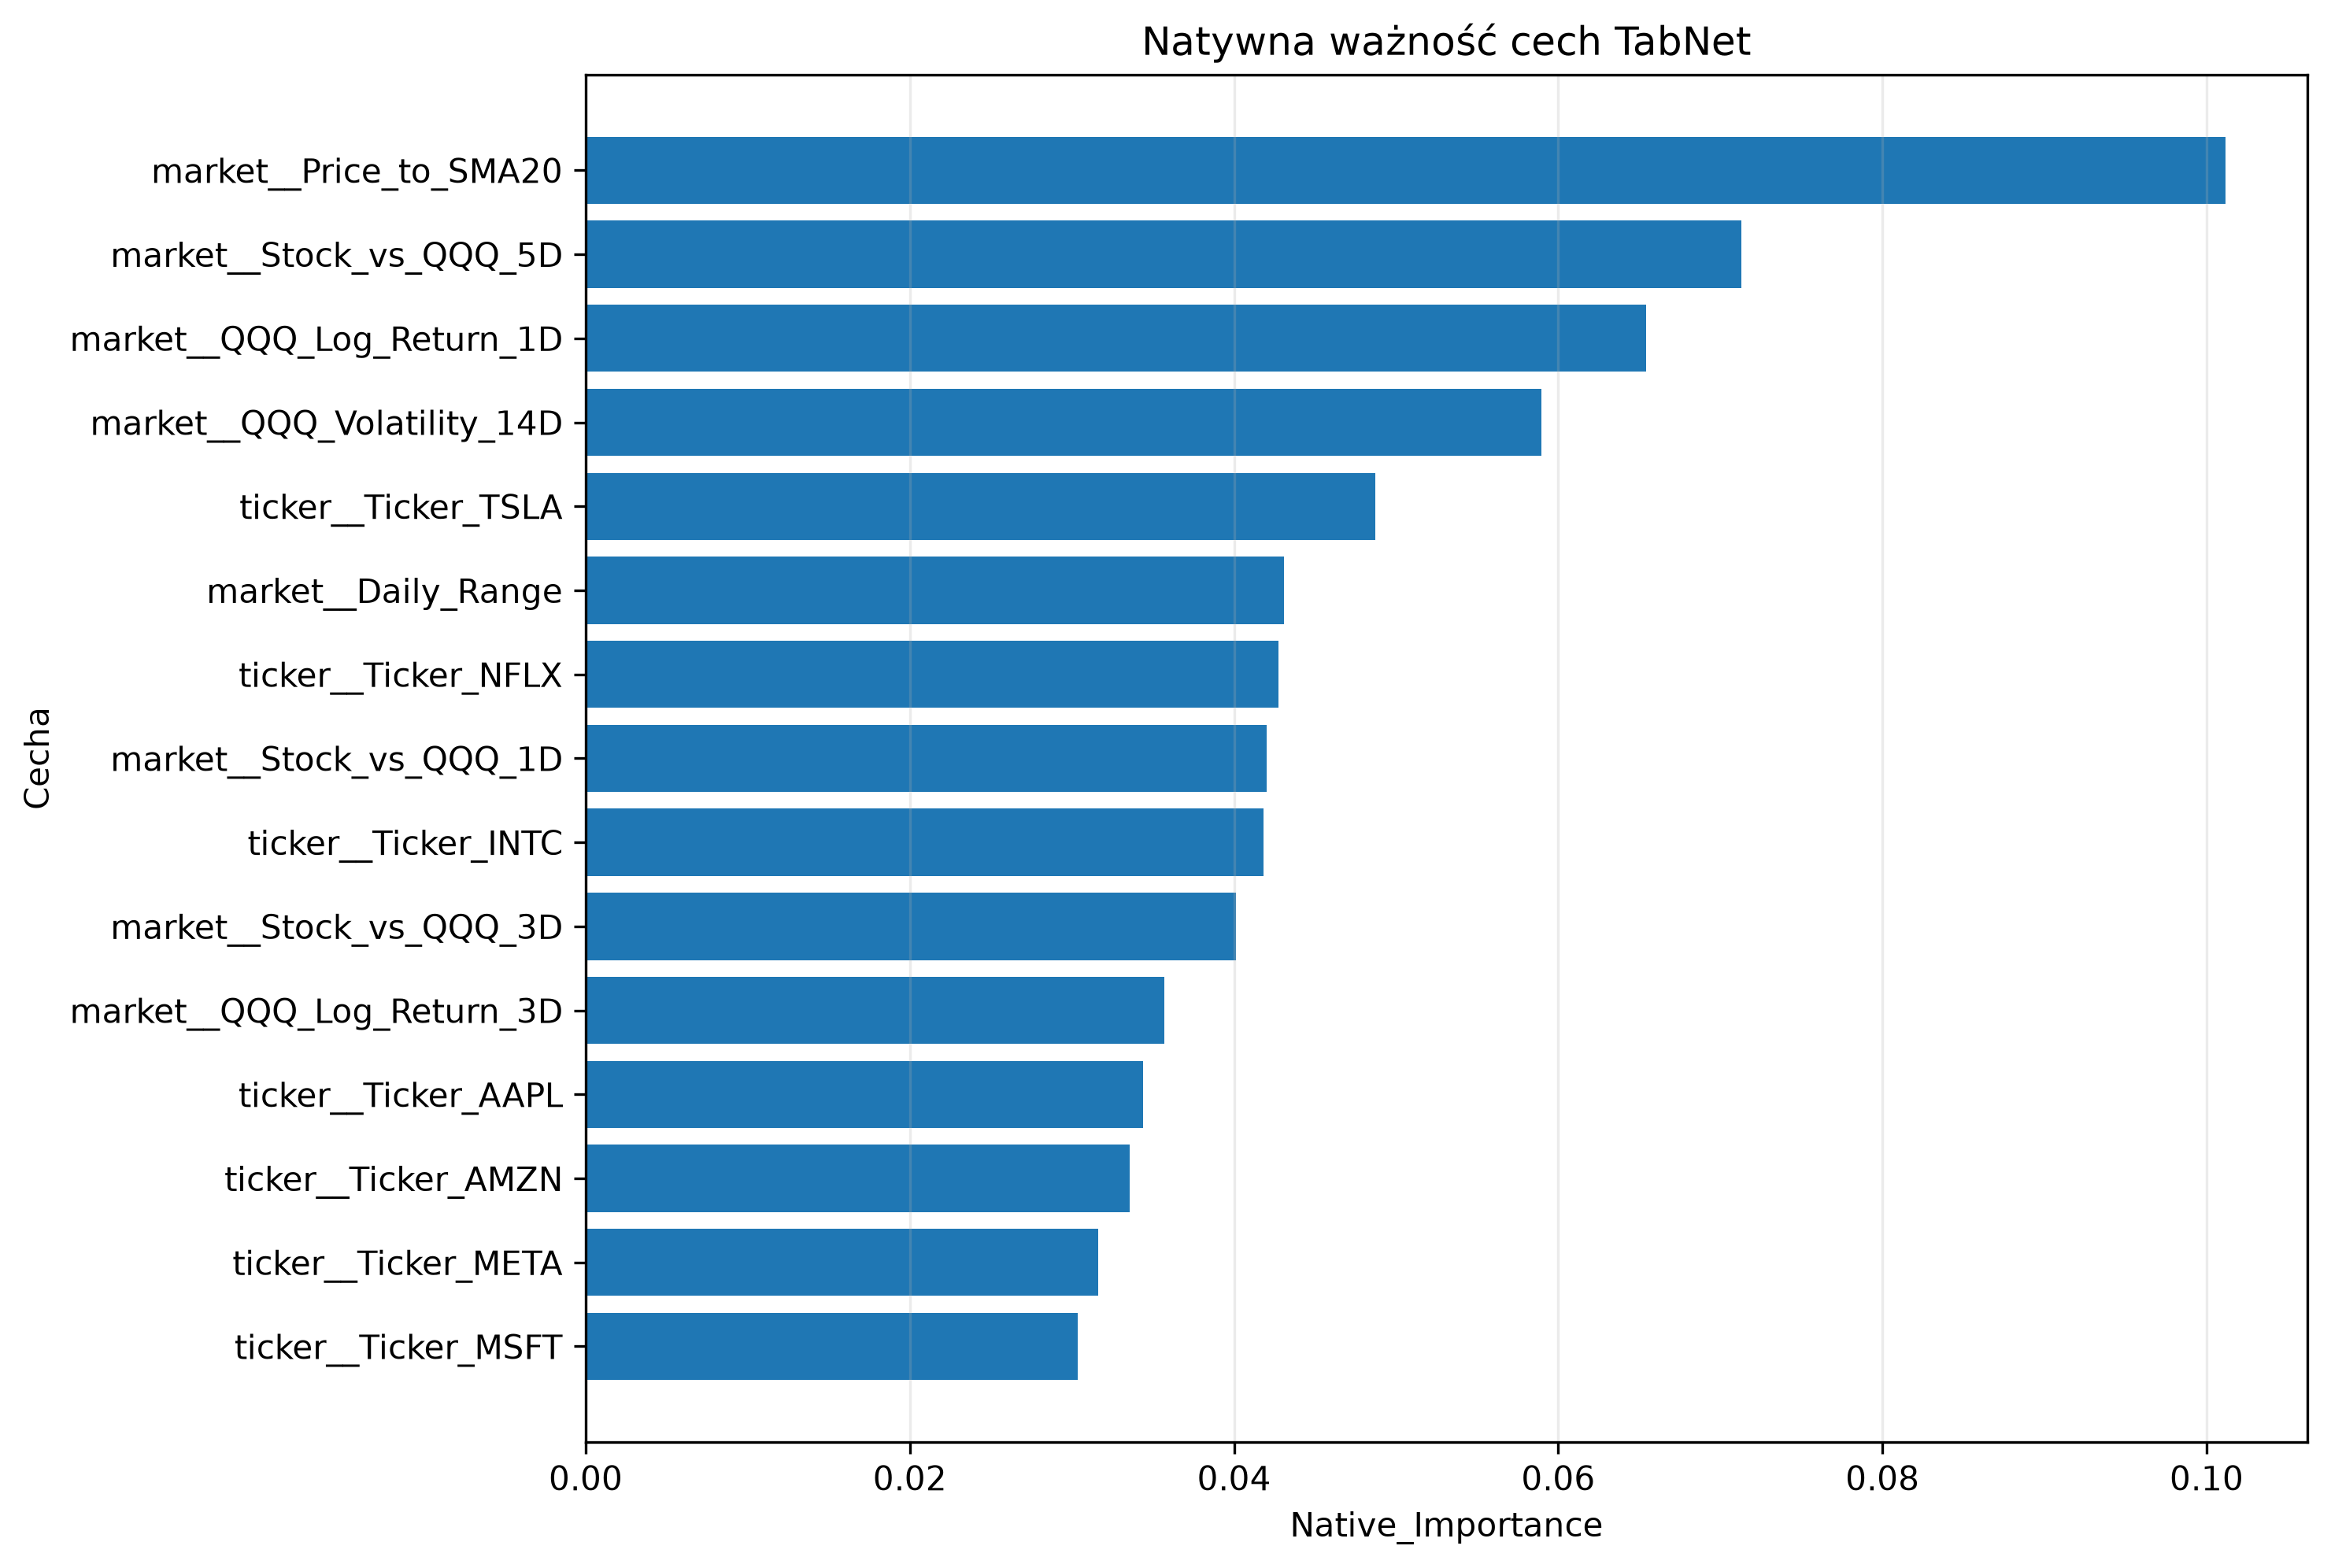

Data behind this chart, as committed beside it:
Feature, Native_Importance, Rank
market__Price_to_SMA20, 0.1012, 1
market__Stock_vs_QQQ_5D, 0.07127, 2
market__QQQ_Log_Return_1D, 0.06543, 3
market__QQQ_Volatility_14D, 0.05895, 4
ticker__Ticker_TSLA, 0.0487, 5
market__Daily_Range, 0.04307, 6
ticker__Ticker_NFLX, 0.04273, 7
market__Stock_vs_QQQ_1D, 0.042, 8
ticker__Ticker_INTC, 0.04182, 9
market__Stock_vs_QQQ_3D, 0.04012, 10
market__QQQ_Log_Return_3D, 0.0357, 11
ticker__Ticker_AAPL, 0.03436, 12
ticker__Ticker_AMZN, 0.03357, 13
ticker__Ticker_META, 0.03163, 14
ticker__Ticker_MSFT, 0.03037, 15
market__Relative_Volume_20D, 0.02964, 16
market__QQQ_Log_Return_5D, 0.02864, 17
ticker__Ticker_AMD, 0.02851, 18
market__Intraday_Return, 0.02845, 19
ticker__Ticker_NVDA, 0.02825, 20
ticker__Ticker_QCOM, 0.02508, 21
market__RSI_14, 0.02448, 22
ticker__Ticker_AVGO, 0.02267, 23
ticker__Ticker_ADBE, 0.02134, 24
ticker__Ticker_GOOGL, 0.02126, 25
market__Volatility_14D, 0.02078, 26
